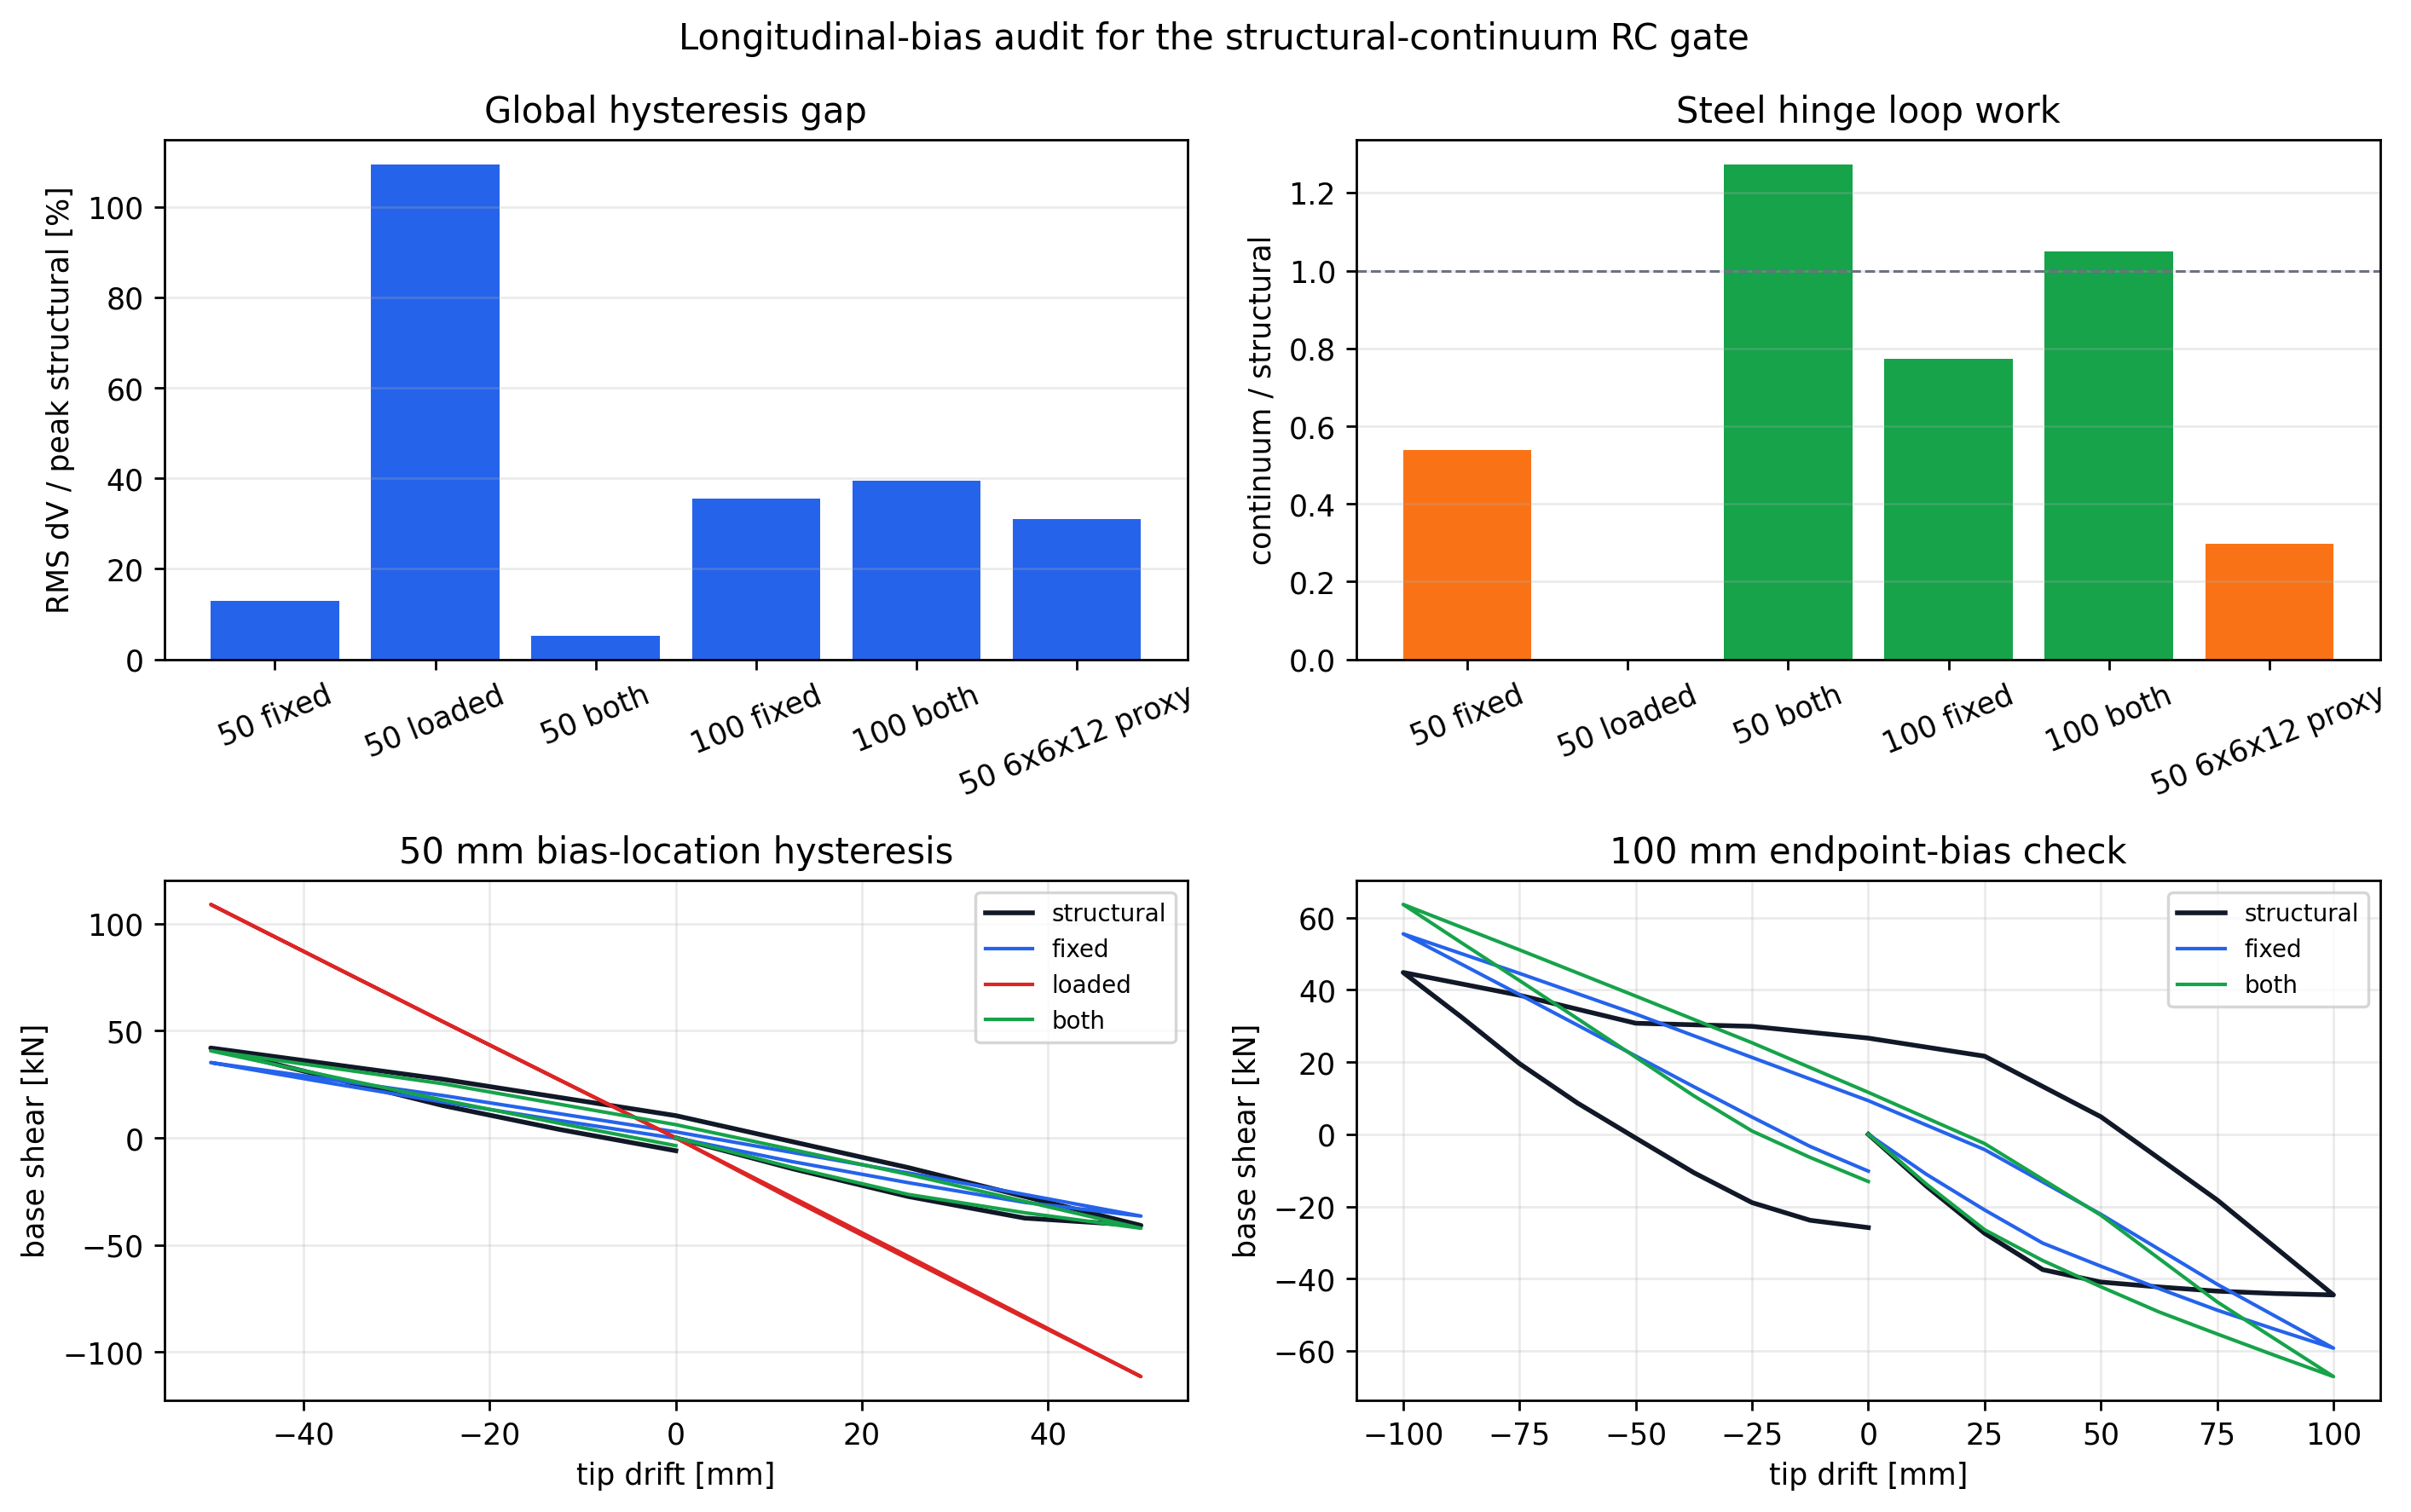

The table this chart was drawn from, first rows:
key, label, bundle, amplitude_mm, nx, ny, nz, bias_power, bias_location, material_mode, completed_successfully, continuum_total_wall_seconds, global_rms_base_shear_error, global_max_base_shear_error, steel_local_work_ratio, steel_hinge_work_ratio, host_bar_rms_strain_gap, notes
50_fixed, 50 fixed, data\output\cyclic_validation\kinematic_…, 50.0, 4, 4, 4, 1.5, fixed-end-implicit, cyclic-crack-band-concrete, True, 50.51, 0.1288, 0.1809, 0.1748, 0.5391, 3.367993820587445e-10, Implicit fixed-end bias from the origina…
50_loaded, 50 loaded, data\output\cyclic_validation\kinematic_…, 50.0, 4, 4, 4, 2.0, loaded-end, cyclic-crack-band-concrete, True, 86.85, 1.093, 1.682, 0.001023, 0.0001735, 4.486253290883036e-12, Loaded-face-only refinement; intentional…
50_both, 50 both, data\output\cyclic_validation\kinematic_…, 50.0, 4, 4, 4, 2.0, both-ends, cyclic-crack-band-concrete, True, 44.46, 0.05232, 0.1007, 0.4127, 1.273, 4.717669747107646e-10, Symmetric endpoint refinement: fixed hin…
100_fixed, 100 fixed, data\output\cyclic_validation\kinematic_…, 100.0, 4, 4, 4, 1.5, fixed-end-implicit, cyclic-crack-band-concrete, True, 97.98, 0.356, 0.6024, 0.2449, 0.7724, 3.719822876966236e-10, Implicit fixed-end bias extended to 100 …
100_both, 100 both, data\output\cyclic_validation\kinematic_…, 100.0, 4, 4, 4, 2.0, both-ends, cyclic-crack-band-concrete, True, 117.7, 0.3944, 0.6299, 0.3328, 1.05, 5.492021272694118e-10, Symmetric endpoint refinement extended t…
50_refined_proxy, 50 6x6x12 proxy, data\output\cyclic_validation\structural…, 50.0, 6, 6, 12, 2.0, fixed-end-implicit, tensile-crack-band-damage-proxy, True, 519.3, 0.3108, 0.4869, 0.803, 0.2982, 3.69996100148095e-10, Refined fixed-end mesh with the cheaper …
